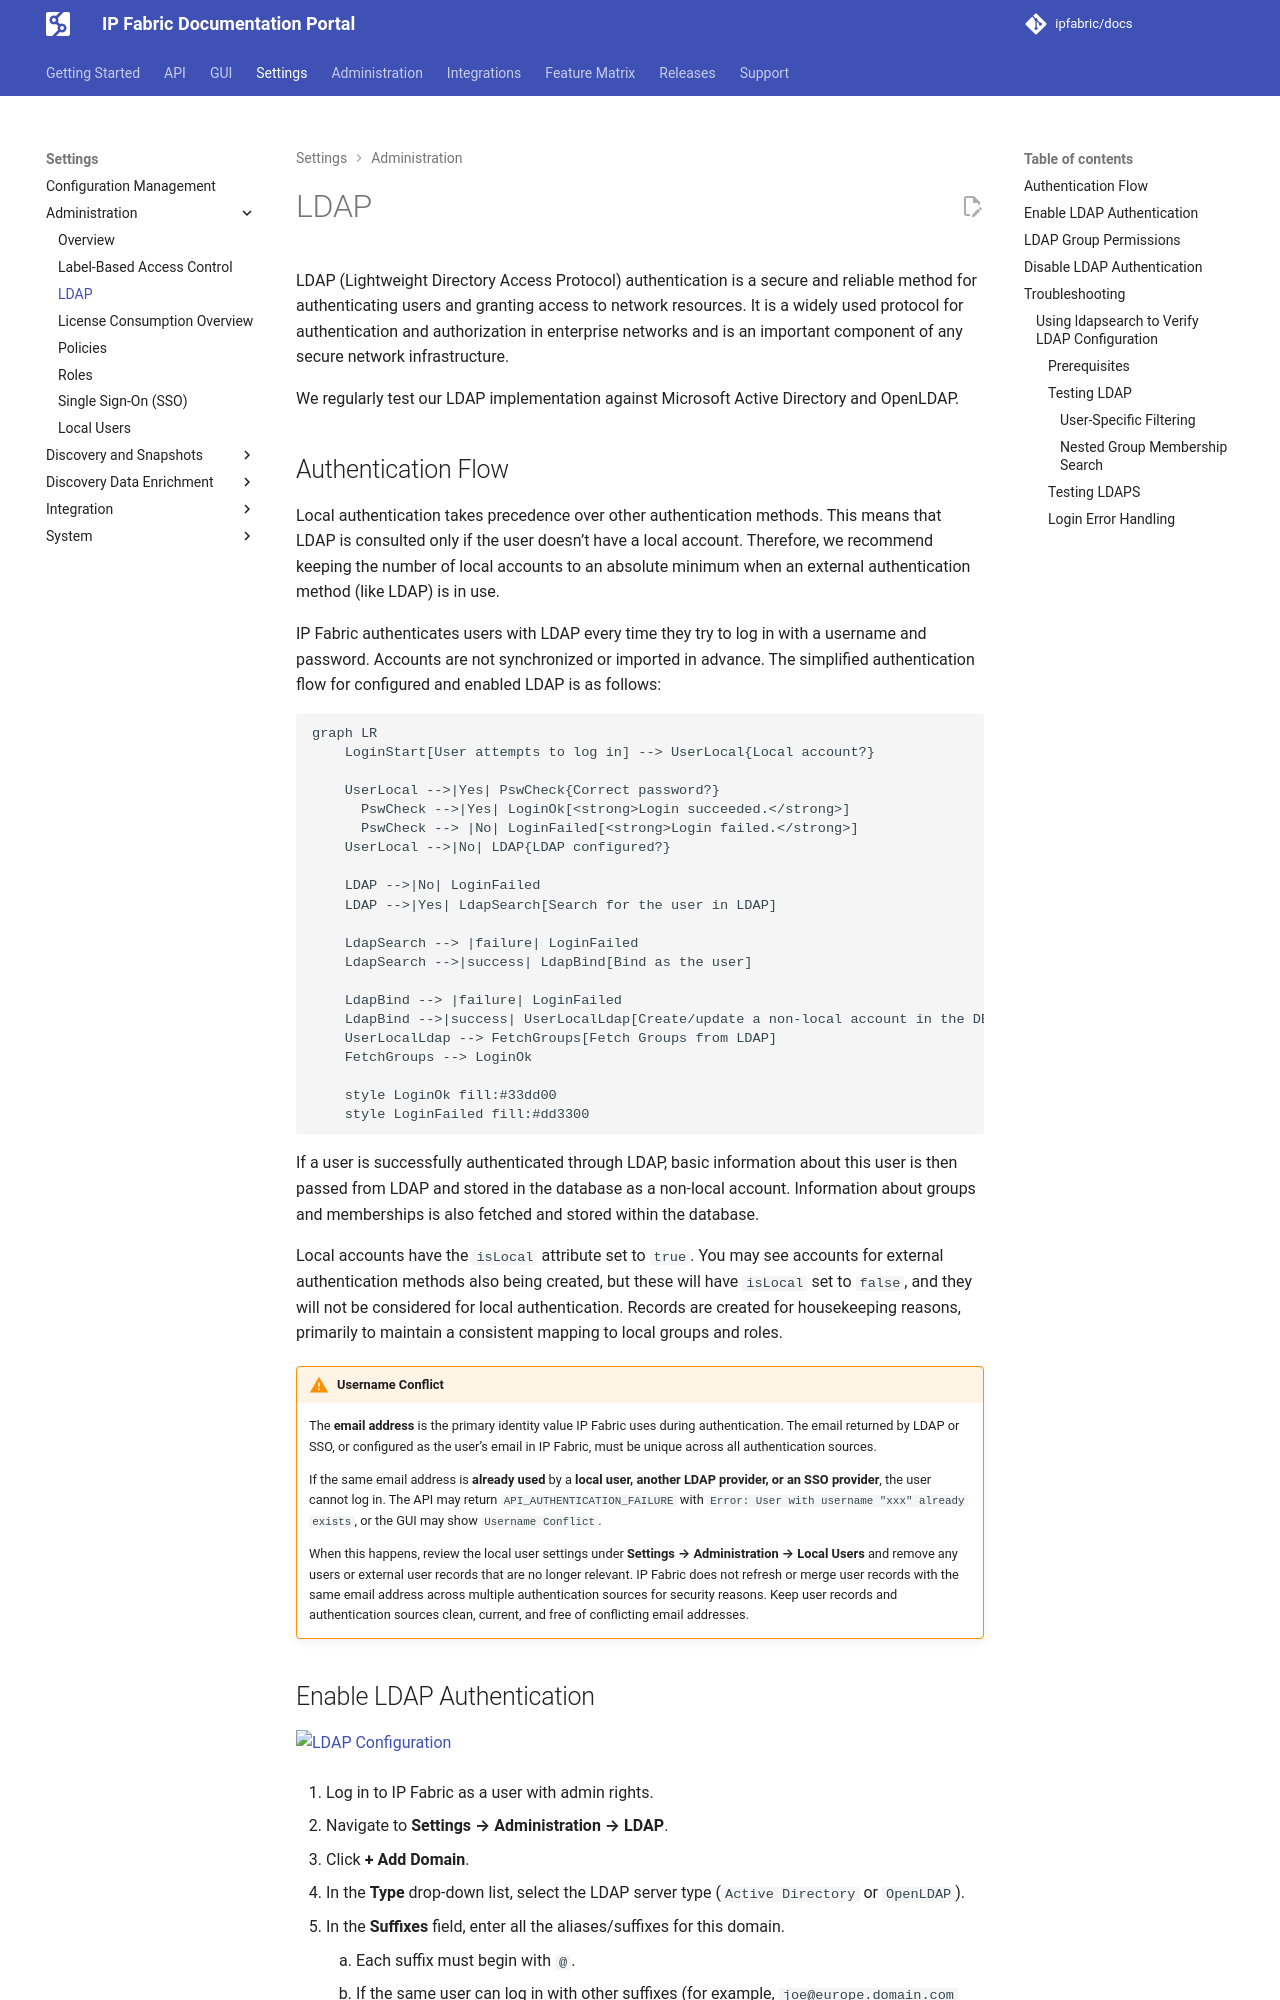

repository: ipfabric/docs · page: 8.2/IP_Fabric_Settings/administration/ldap/index.html · generator: mkdocs

---
description: This section describes how to configure LDAP authentication in IP Fabric.
---

# LDAP

LDAP (Lightweight Directory Access Protocol) authentication is a secure and
reliable method for authenticating users and granting access to network
resources. It is a widely used protocol for authentication and authorization in
enterprise networks and is an important component of any secure network
infrastructure.

We regularly test our LDAP implementation against Microsoft Active Directory and
OpenLDAP.

## Authentication Flow

Local authentication takes precedence over other authentication methods. This
means that LDAP is consulted only if the user doesn't have a local account.
Therefore, we recommend keeping the number of local accounts to an absolute
minimum when an external authentication method (like LDAP) is in use.

IP Fabric authenticates users with LDAP every time they try to log in with a
username and password. Accounts are not synchronized or imported in advance. The
simplified authentication flow for configured and enabled LDAP is as follows:

```mermaid
graph LR
    LoginStart[User attempts to log in] --> UserLocal{Local account?}

    UserLocal -->|Yes| PswCheck{Correct password?}
      PswCheck -->|Yes| LoginOk[<strong>Login succeeded.</strong>]
      PswCheck --> |No| LoginFailed[<strong>Login failed.</strong>]
    UserLocal -->|No| LDAP{LDAP configured?}

    LDAP -->|No| LoginFailed
    LDAP -->|Yes| LdapSearch[Search for the user in LDAP]

  	LdapSearch --> |failure| LoginFailed
    LdapSearch -->|success| LdapBind[Bind as the user]

  	LdapBind --> |failure| LoginFailed
    LdapBind -->|success| UserLocalLdap[Create/update a non-local account in the DB]
    UserLocalLdap --> FetchGroups[Fetch Groups from LDAP]
    FetchGroups --> LoginOk

    style LoginOk fill:#33dd00
    style LoginFailed fill:#dd3300
```

If a user is successfully authenticated through LDAP, basic information about
this user is then passed from LDAP and stored in the database as a non-local
account. Information about groups and memberships is also fetched and stored
within the database.

Local accounts have the `isLocal` attribute set to `true`. You may see accounts
for external authentication methods also being created, but these will have
`isLocal` set to `false`, and they will not be considered for local
authentication. Records are created for housekeeping reasons, primarily to
maintain a consistent mapping to local groups and roles.

!!! Warning "Username Conflict"

    The **email address** is the primary identity value IP Fabric uses during authentication. The email returned by LDAP or SSO, or configured as the user's email in IP Fabric, must be unique across all authentication sources.

    If the same email address is **already used** by a **local user, another LDAP provider, or an SSO provider**, the user cannot log in. The API may return `API_AUTHENTICATION_FAILURE` with `Error: User with username "xxx" already exists`, or the GUI may show `Username Conflict`.

    When this happens, review the local user settings under **Settings --> Administration --> Local Users** and remove any users or external user records that are no longer relevant. IP Fabric does not refresh or merge user records with the same email address across multiple authentication sources for security reasons. Keep user records and authentication sources clean, current, and free of conflicting email addresses.
